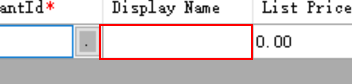
Workflow: PCRMain

Step 1 [then]: click on the cell 'Display Name Row 0' in window 'Variant Properties'

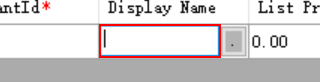
Step 2: click on 'cell  Display Name Row 0' in window 'Variant Properties'

Step 3: type "[row("ItemCode").ToString()]" into 'cell  Display Name Row 0' in window 'Variant Properties' (same screen as step 2)

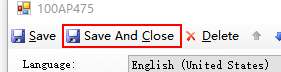
Step 4: click on the push button 'Save And Close'

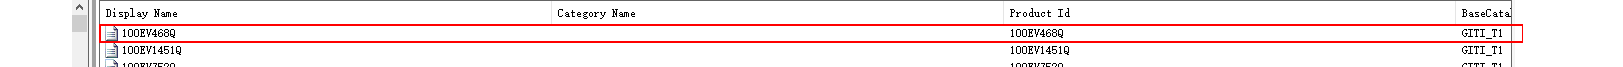
Step 5 [else]: find 'list item  100EV468Q'

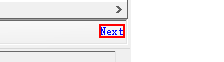
Step 6: click on the link

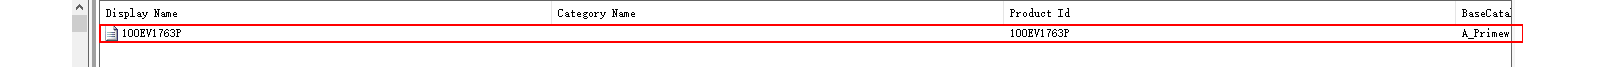
Step 7: click on 'SysHeader32'

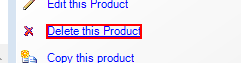
Step 8: click on the link 'Delete this Product'

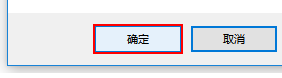
Step 9: click in window 'Catalog Manager' (catalogmanager.exe)
